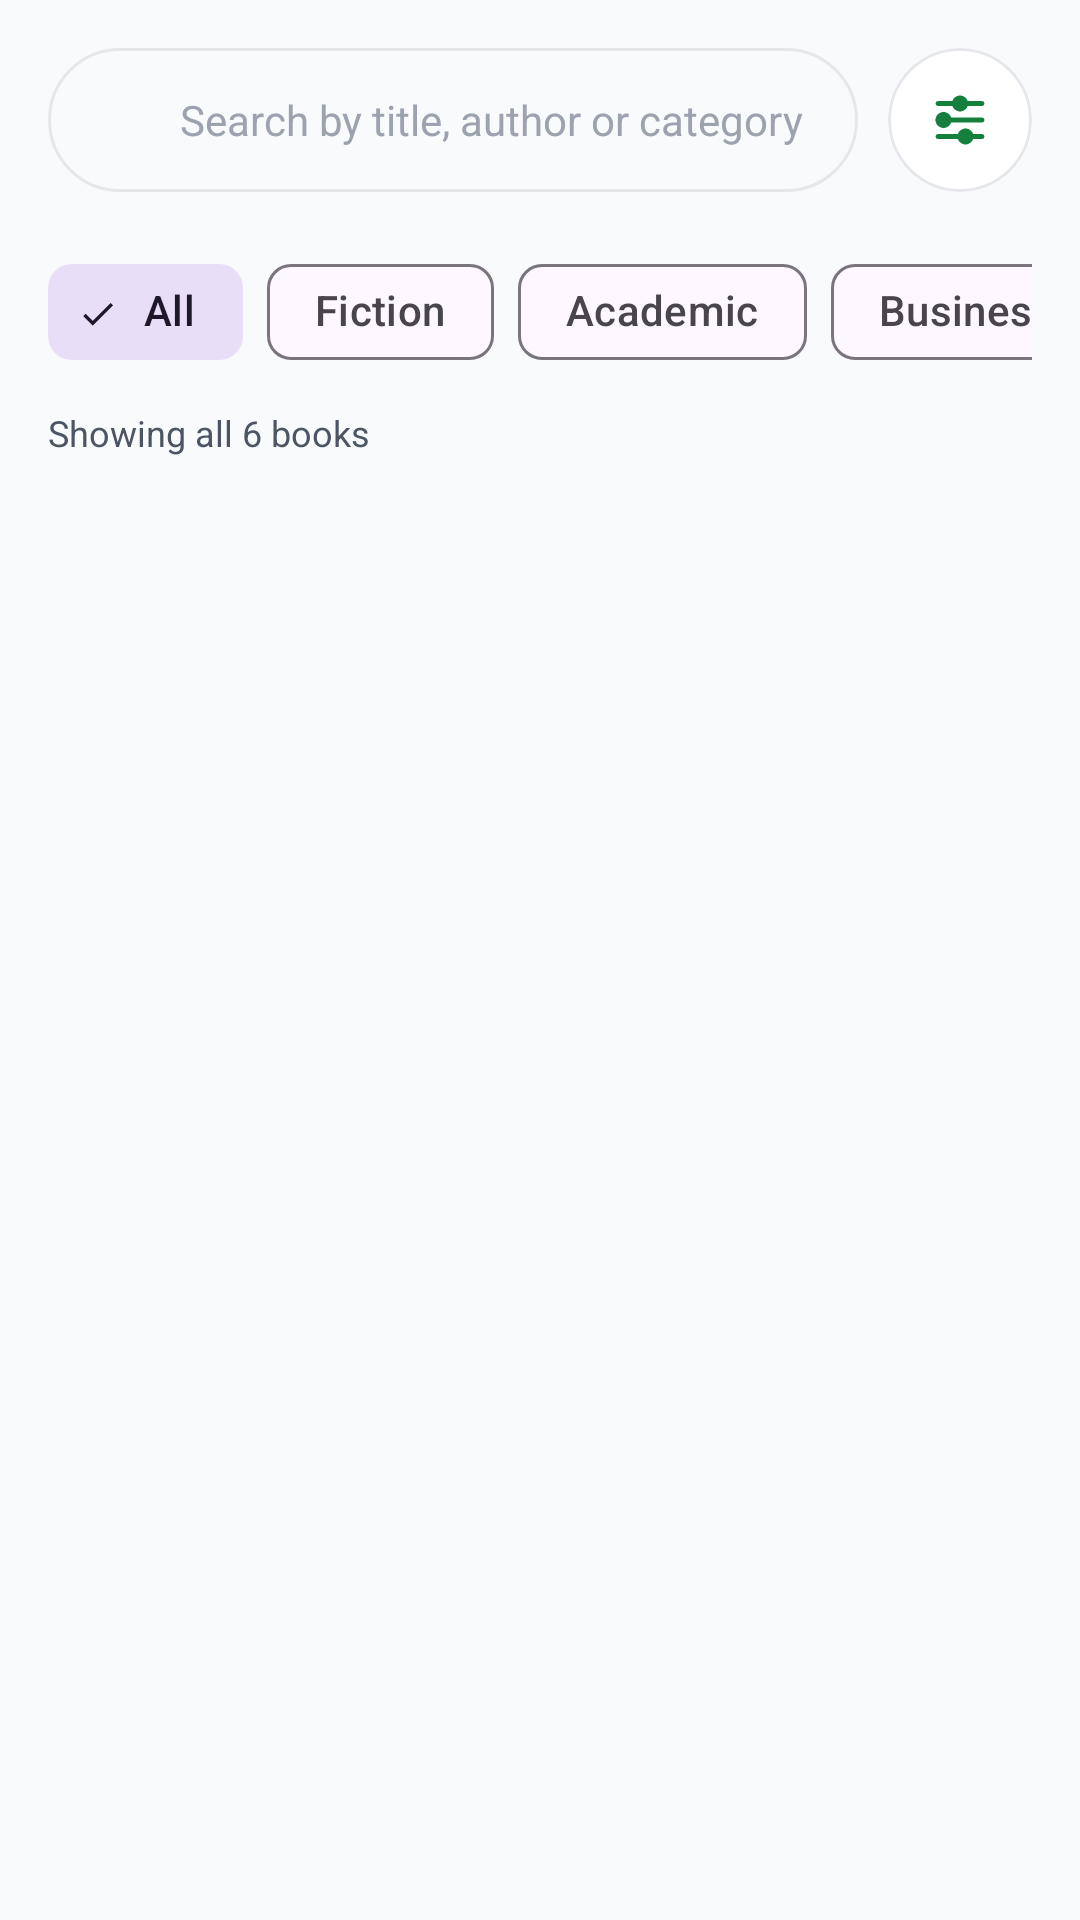

Write the Android layout XML for this screen, with the resource values it uses.
<!-- AndroidManifest.xml: application theme Theme.BoiBinimoy -->
<!-- res/layout/fragment_search.xml -->
<?xml version="1.0" encoding="utf-8"?>
<LinearLayout xmlns:android="http://schemas.android.com/apk/res/android"
    xmlns:app="http://schemas.android.com/apk/res-auto"
    xmlns:tools="http://schemas.android.com/tools"
    android:layout_width="match_parent"
    android:layout_height="match_parent"
    android:orientation="vertical"
    android:background="@color/background_light">

    
    <LinearLayout
        android:layout_width="match_parent"
        android:layout_height="wrap_content"
        android:orientation="horizontal"
        android:padding="16dp"
        android:gravity="center_vertical">

        
        <LinearLayout
            android:layout_width="0dp"
            android:layout_height="48dp"
            android:layout_weight="1"
            android:background="@drawable/bg_search_bar"
            android:orientation="horizontal"
            android:gravity="center_vertical"
            android:paddingStart="14dp"
            android:paddingEnd="14dp">

            <ImageView
                android:layout_width="20dp"
                android:layout_height="20dp"
                android:src="@drawable/ic_search"
                app:tint="@color/text_muted" />

            <EditText
                android:id="@+id/etSearchQuery"
                android:layout_width="0dp"
                android:layout_height="match_parent"
                android:layout_weight="1"
                android:layout_marginStart="10dp"
                android:background="@null"
                android:hint="@string/search_hint"
                android:textColor="@color/text_primary"
                android:textColorHint="@color/text_hint"
                android:textSize="14sp"
                android:inputType="text"
                android:imeOptions="actionSearch" />

            <ImageView
                android:id="@+id/btnClearSearch"
                android:layout_width="20dp"
                android:layout_height="20dp"
                android:src="@drawable/ic_close"
                app:tint="@color/text_muted"
                android:contentDescription="Clear search"
                android:visibility="gone"
                android:clickable="true"
                android:focusable="true" />

        </LinearLayout>

        
        <com.google.android.material.card.MaterialCardView
            android:id="@+id/cardFilterToggle"
            android:layout_width="48dp"
            android:layout_height="48dp"
            android:layout_marginStart="10dp"
            app:cardCornerRadius="24dp"
            app:cardElevation="0dp"
            app:strokeWidth="1dp"
            app:strokeColor="#E5E7EB"
            app:cardBackgroundColor="@color/white"
            android:clickable="true"
            android:focusable="true">

            <ImageView
                android:layout_width="22dp"
                android:layout_height="22dp"
                android:layout_gravity="center"
                android:src="@drawable/ic_tune_filter"
                app:tint="@color/primary_green" />

        </com.google.android.material.card.MaterialCardView>

    </LinearLayout>

    
    <HorizontalScrollView
        android:layout_width="match_parent"
        android:layout_height="wrap_content"
        android:scrollbars="none"
        android:paddingStart="16dp"
        android:paddingEnd="16dp">

        <com.google.android.material.chip.ChipGroup
            android:id="@+id/chipGroupFilters"
            android:layout_width="wrap_content"
            android:layout_height="wrap_content"
            app:singleSelection="true">

            <com.google.android.material.chip.Chip
                android:id="@+id/chipAll"
                android:layout_width="wrap_content"
                android:layout_height="wrap_content"
                android:text="All"
                android:checked="true"
                style="@style/Widget.Material3.Chip.Filter" />

            <com.google.android.material.chip.Chip
                android:id="@+id/chipFiction"
                android:layout_width="wrap_content"
                android:layout_height="wrap_content"
                android:text="Fiction"
                style="@style/Widget.Material3.Chip.Filter" />

            <com.google.android.material.chip.Chip
                android:id="@+id/chipAcademic"
                android:layout_width="wrap_content"
                android:layout_height="wrap_content"
                android:text="Academic"
                style="@style/Widget.Material3.Chip.Filter" />

            <com.google.android.material.chip.Chip
                android:id="@+id/chipBusiness"
                android:layout_width="wrap_content"
                android:layout_height="wrap_content"
                android:text="Business"
                style="@style/Widget.Material3.Chip.Filter" />

            <com.google.android.material.chip.Chip
                android:id="@+id/chipHistorical"
                android:layout_width="wrap_content"
                android:layout_height="wrap_content"
                android:text="Historical"
                style="@style/Widget.Material3.Chip.Filter" />

            <com.google.android.material.chip.Chip
                android:id="@+id/chipScience"
                android:layout_width="wrap_content"
                android:layout_height="wrap_content"
                android:text="Science"
                style="@style/Widget.Material3.Chip.Filter" />

            <com.google.android.material.chip.Chip
                android:id="@+id/chipPoetry"
                android:layout_width="wrap_content"
                android:layout_height="wrap_content"
                android:text="Poetry"
                style="@style/Widget.Material3.Chip.Filter" />

            <com.google.android.material.chip.Chip
                android:id="@+id/chipComics"
                android:layout_width="wrap_content"
                android:layout_height="wrap_content"
                android:text="Comics"
                style="@style/Widget.Material3.Chip.Filter" />

            <com.google.android.material.chip.Chip
                android:id="@+id/chipIslamic"
                android:layout_width="wrap_content"
                android:layout_height="wrap_content"
                android:text="Islamic"
                style="@style/Widget.Material3.Chip.Filter" />

            <com.google.android.material.chip.Chip
                android:id="@+id/chipUnder200"
                android:layout_width="wrap_content"
                android:layout_height="wrap_content"
                android:text="Under ৳ 200"
                style="@style/Widget.Material3.Chip.Filter" />

        </com.google.android.material.chip.ChipGroup>

    </HorizontalScrollView>

    
    <TextView
        android:id="@+id/tvResultsCount"
        android:layout_width="wrap_content"
        android:layout_height="wrap_content"
        android:layout_marginStart="16dp"
        android:layout_marginTop="8dp"
        android:layout_marginBottom="4dp"
        android:text="Showing all 6 books"
        android:textColor="@color/text_secondary"
        android:textSize="12sp" />

    
    <FrameLayout
        android:layout_width="match_parent"
        android:layout_height="match_parent">

        <androidx.recyclerview.widget.RecyclerView
            android:id="@+id/rvSearchResults"
            android:layout_width="match_parent"
            android:layout_height="match_parent"
            android:clipToPadding="false"
            android:padding="10dp"
            android:paddingBottom="24dp"
            tools:listitem="@layout/item_book_grid" />

        
        <LinearLayout
            android:id="@+id/layoutEmptyState"
            android:layout_width="match_parent"
            android:layout_height="match_parent"
            android:gravity="center"
            android:orientation="vertical"
            android:padding="32dp"
            android:visibility="gone">

            <ImageView
                android:layout_width="80dp"
                android:layout_height="80dp"
                android:src="@drawable/ic_search"
                app:tint="@color/primary_green" />

            <TextView
                android:layout_width="wrap_content"
                android:layout_height="wrap_content"
                android:layout_marginTop="16dp"
                android:text="No books found"
                android:textColor="@color/text_primary"
                android:textSize="18sp"
                android:textStyle="bold" />

            <TextView
                android:layout_width="wrap_content"
                android:layout_height="wrap_content"
                android:layout_marginTop="6dp"
                android:text="Try searching with a different book title, author or category."
                android:textColor="@color/text_secondary"
                android:textSize="13sp"
                android:gravity="center" />

        </LinearLayout>

    </FrameLayout>

</LinearLayout>
<!-- res/layout/item_book_grid.xml (included above) -->
<?xml version="1.0" encoding="utf-8"?>
<com.google.android.material.card.MaterialCardView xmlns:android="http://schemas.android.com/apk/res/android"
    xmlns:app="http://schemas.android.com/apk/res-auto"
    xmlns:tools="http://schemas.android.com/tools"
    android:id="@+id/cardBookGrid"
    android:layout_width="match_parent"
    android:layout_height="wrap_content"
    android:layout_margin="6dp"
    app:cardCornerRadius="16dp"
    app:cardElevation="2dp"
    app:strokeWidth="1dp"
    app:strokeColor="#F0F0F0"
    app:cardBackgroundColor="@color/white"
    android:clickable="true"
    android:focusable="true">

    <LinearLayout
        android:layout_width="match_parent"
        android:layout_height="wrap_content"
        android:orientation="vertical"
        android:padding="8dp">

        <FrameLayout
            android:layout_width="match_parent"
            android:layout_height="175dp">

            <com.google.android.material.imageview.ShapeableImageView
                android:id="@+id/ivGridCover"
                android:layout_width="match_parent"
                android:layout_height="match_parent"
                android:scaleType="centerCrop"
                android:src="@drawable/cover_alchemist"
                app:shapeAppearanceOverlay="@style/ShapeAppearance.BoiBinimoy.Card.Rounded16"
                android:contentDescription="Book Cover" />

            
            <TextView
                android:id="@+id/tvGridCondition"
                android:layout_width="wrap_content"
                android:layout_height="wrap_content"
                android:layout_gravity="top|start"
                android:layout_margin="6dp"
                android:background="@drawable/bg_pill_button"
                android:backgroundTint="#80000000"
                android:paddingStart="8dp"
                android:paddingEnd="8dp"
                android:paddingTop="3dp"
                android:paddingBottom="3dp"
                android:text="Like New"
                android:textColor="@color/white"
                android:textSize="10sp"
                android:textStyle="bold" />

            
            <ImageView
                android:id="@+id/ivExchangeBadge"
                android:layout_width="26dp"
                android:layout_height="26dp"
                android:layout_gravity="bottom|end"
                android:layout_margin="6dp"
                android:background="@drawable/bg_fab_green"
                android:padding="5dp"
                android:src="@drawable/ic_swap_horiz"
                app:tint="@color/white"
                android:contentDescription="Exchangeable" />

        </FrameLayout>

        <TextView
            android:id="@+id/tvGridTitle"
            android:layout_width="match_parent"
            android:layout_height="wrap_content"
            android:layout_marginTop="8dp"
            android:ellipsize="end"
            android:maxLines="1"
            tools:text="The Alchemist"
            android:textColor="@color/text_primary"
            android:textSize="14sp"
            android:textStyle="bold" />

        <TextView
            android:id="@+id/tvGridAuthor"
            android:layout_width="match_parent"
            android:layout_height="wrap_content"
            android:layout_marginTop="2dp"
            android:ellipsize="end"
            android:maxLines="1"
            tools:text="Paulo Coelho"
            android:textColor="@color/text_secondary"
            android:textSize="12sp" />

        <TextView
            android:id="@+id/tvGridLocation"
            android:layout_width="match_parent"
            android:layout_height="wrap_content"
            android:layout_marginTop="3dp"
            android:ellipsize="end"
            android:maxLines="1"
            tools:text="Dhanmondi, Dhaka"
            android:textColor="@color/text_muted"
            android:textSize="11sp" />

        <RelativeLayout
            android:layout_width="match_parent"
            android:layout_height="wrap_content"
            android:layout_marginTop="6dp"
            android:gravity="center_vertical">

            <TextView
                android:id="@+id/tvGridPrice"
                android:layout_width="wrap_content"
                android:layout_height="wrap_content"
                android:layout_alignParentStart="true"
                android:layout_centerVertical="true"
                tools:text="৳ 250"
                android:textColor="@color/text_price"
                android:textSize="15sp"
                android:textStyle="bold" />

            <ImageView
                android:id="@+id/btnGridFavorite"
                android:layout_width="26dp"
                android:layout_height="26dp"
                android:layout_alignParentEnd="true"
                android:layout_centerVertical="true"
                android:padding="3dp"
                android:src="@drawable/ic_heart"
                android:contentDescription="Favorite Button"
                android:clickable="true"
                android:focusable="true"
                android:background="?attr/selectableItemBackgroundBorderless" />

        </RelativeLayout>

    </LinearLayout>

</com.google.android.material.card.MaterialCardView>
<!-- resources referenced by this layout -->
<resources>
  <color name="background_light">#F9FAFB</color>
  <color name="primary_green">#15803D</color>
  <color name="text_hint">#9CA3AF</color>
  <color name="text_muted">#9CA3AF</color>
  <color name="text_price">#15803D</color>
  <color name="text_primary">#111827</color>
  <color name="text_secondary">#4B5563</color>
  <color name="white">#FFFFFF</color>
  <!-- drawable bg_pill_button (drawable) -->
  <?xml version="1.0" encoding="utf-8"?>
  <shape xmlns:android="http://schemas.android.com/apk/res/android"
      android:shape="rectangle">
      <corners android:radius="20dp" />
      <solid android:color="#0F4F27" />
  </shape>
  <!-- drawable bg_search_bar (drawable) -->
  <?xml version="1.0" encoding="utf-8"?>
  <shape xmlns:android="http://schemas.android.com/apk/res/android"
      android:shape="rectangle">
      <corners android:radius="24dp" />
      <solid android:color="@color/search_bar_bg" />
      <stroke
          android:width="1dp"
          android:color="#E5E7EB" />
  </shape>
  <!-- drawable ic_close (drawable) -->
  <vector xmlns:android="http://schemas.android.com/apk/res/android"
      android:width="24dp"
      android:height="24dp"
      android:viewportWidth="24"
      android:viewportHeight="24">
      <path
          android:strokeColor="#6B7280"
          android:strokeWidth="2"
          android:strokeLineCap="round"
          android:strokeLineJoin="round"
          android:pathData="M18,6 L6,18 M6,6 L18,18" />
  </vector>
  <!-- drawable ic_heart (drawable) -->
  <vector xmlns:android="http://schemas.android.com/apk/res/android"
      android:width="22dp"
      android:height="22dp"
      android:viewportWidth="24"
      android:viewportHeight="24">
      <path
          android:strokeColor="#374151"
          android:strokeWidth="1.8"
          android:strokeLineCap="round"
          android:strokeLineJoin="round"
          android:pathData="M12,21.35l-1.45,-1.32C5.4,15.36 2,12.28 2,8.5 2,5.42 4.42,3 7.5,3c1.74,0 3.41,0.81 4.5,2.09C13.09,3.81 14.76,3 16.5,3 19.58,3 22,5.42 22,8.5c0,3.78 -3.4,6.86 -8.55,11.54L12,21.35z" />
  </vector>
  <!-- drawable ic_swap_horiz (drawable) -->
  <vector xmlns:android="http://schemas.android.com/apk/res/android"
      android:width="24dp"
      android:height="24dp"
      android:viewportWidth="24"
      android:viewportHeight="24">
      <path
          android:strokeColor="#1D4ED8"
          android:strokeWidth="2"
          android:strokeLineCap="round"
          android:strokeLineJoin="round"
          android:pathData="M6.99,11 L3,15 L6.99,19 M3,15 L21,15 M17.01,13 L21,9 L17.01,5 M21,9 L3,9" />
  </vector>
  <!-- drawable ic_tune_filter (drawable) -->
  <vector xmlns:android="http://schemas.android.com/apk/res/android"
      android:width="24dp"
      android:height="24dp"
      android:viewportWidth="24"
      android:viewportHeight="24">
      <path
          android:strokeColor="#6B7280"
          android:strokeWidth="1.8"
          android:strokeLineCap="round"
          android:strokeLineJoin="round"
          android:pathData="M4,6 L20,6 M4,12 L20,12 M4,18 L20,18" />
      <path
          android:fillColor="#FFFFFF"
          android:strokeColor="#6B7280"
          android:strokeWidth="1.8"
          android:pathData="M14,6 A2,2 0 1,1 14,5.99 Z M8,12 A2,2 0 1,1 8,11.99 Z M16,18 A2,2 0 1,1 16,17.99 Z" />
  </vector>
  <string name="search_hint">Search by title, author or category</string>
  <style name="ShapeAppearance.BoiBinimoy.Card.Rounded16" parent="">
          <item name="cornerSize">16dp</item>
      </style>
  <color name="search_bar_bg">#F9FAFB</color>
  <color name="primary_green_dark">#14532D</color>
  <color name="primary_green_light">#22C55E</color>
</resources>
